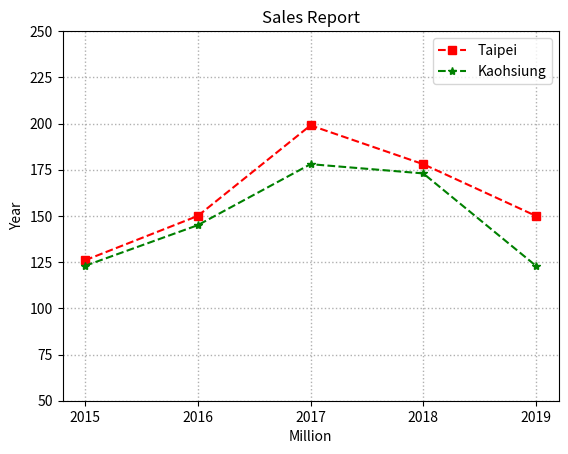

The matplotlib source for this figure:
import matplotlib.pyplot as plt

listx= [2015,2016,2017,2018,2019]
listy1= [126,150,199,178,150]
listy2= [123,145,178,173,123]
plt.title('Sales Report')
plt.xlabel('Million')
plt.ylabel('Year')
plt.plot(listx,listy1,'r--s',label='Taipei')
plt.plot(listx,listy2,'g--*',label='Kaohsiung')
plt.legend()
plt.xticks(listx)
plt.yticks(range(50,255,25))
plt.grid(True)
plt.grid( linestyle=':', linewidth=1, alpha=1)
plt.show()
